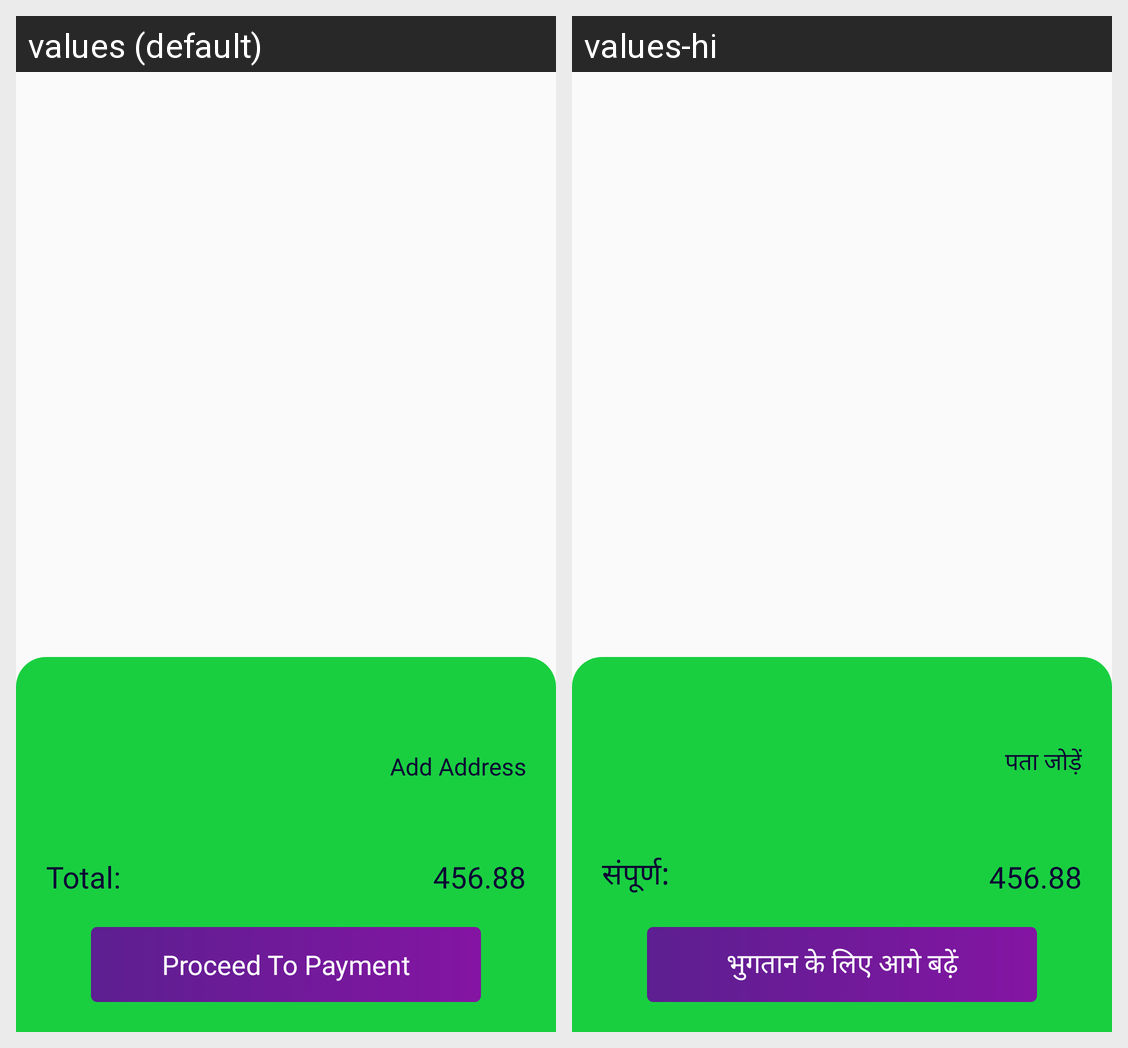

Translations of the strings shown on this Android screen, per locale in the grid:
Android screen res/layout/activity_add_to_cart.xml rendered under 2 locales, left to right: values (default), values-hi. Device: Nexus 5 (rendered at 1080×1920; each locale shown at half size, 540×960, under a caption strip naming it); theme Theme.AgroStore.
Strings drawn on this screen, with the default value and each locale's value (text and hints the layout hard-codes, and strings that could not be matched under every locale, appear in the picture but are not listed):

add_address
  values: Add Address
  values-hi: पता जोड़ें

total
  values: Total:
  values-hi: संपूर्ण:

_456_88
  values: 456.88
  values-hi: 456.88

proceed_to_payment
  values: Proceed To Payment
  values-hi: भुगतान के लिए आगे बढ़ें
